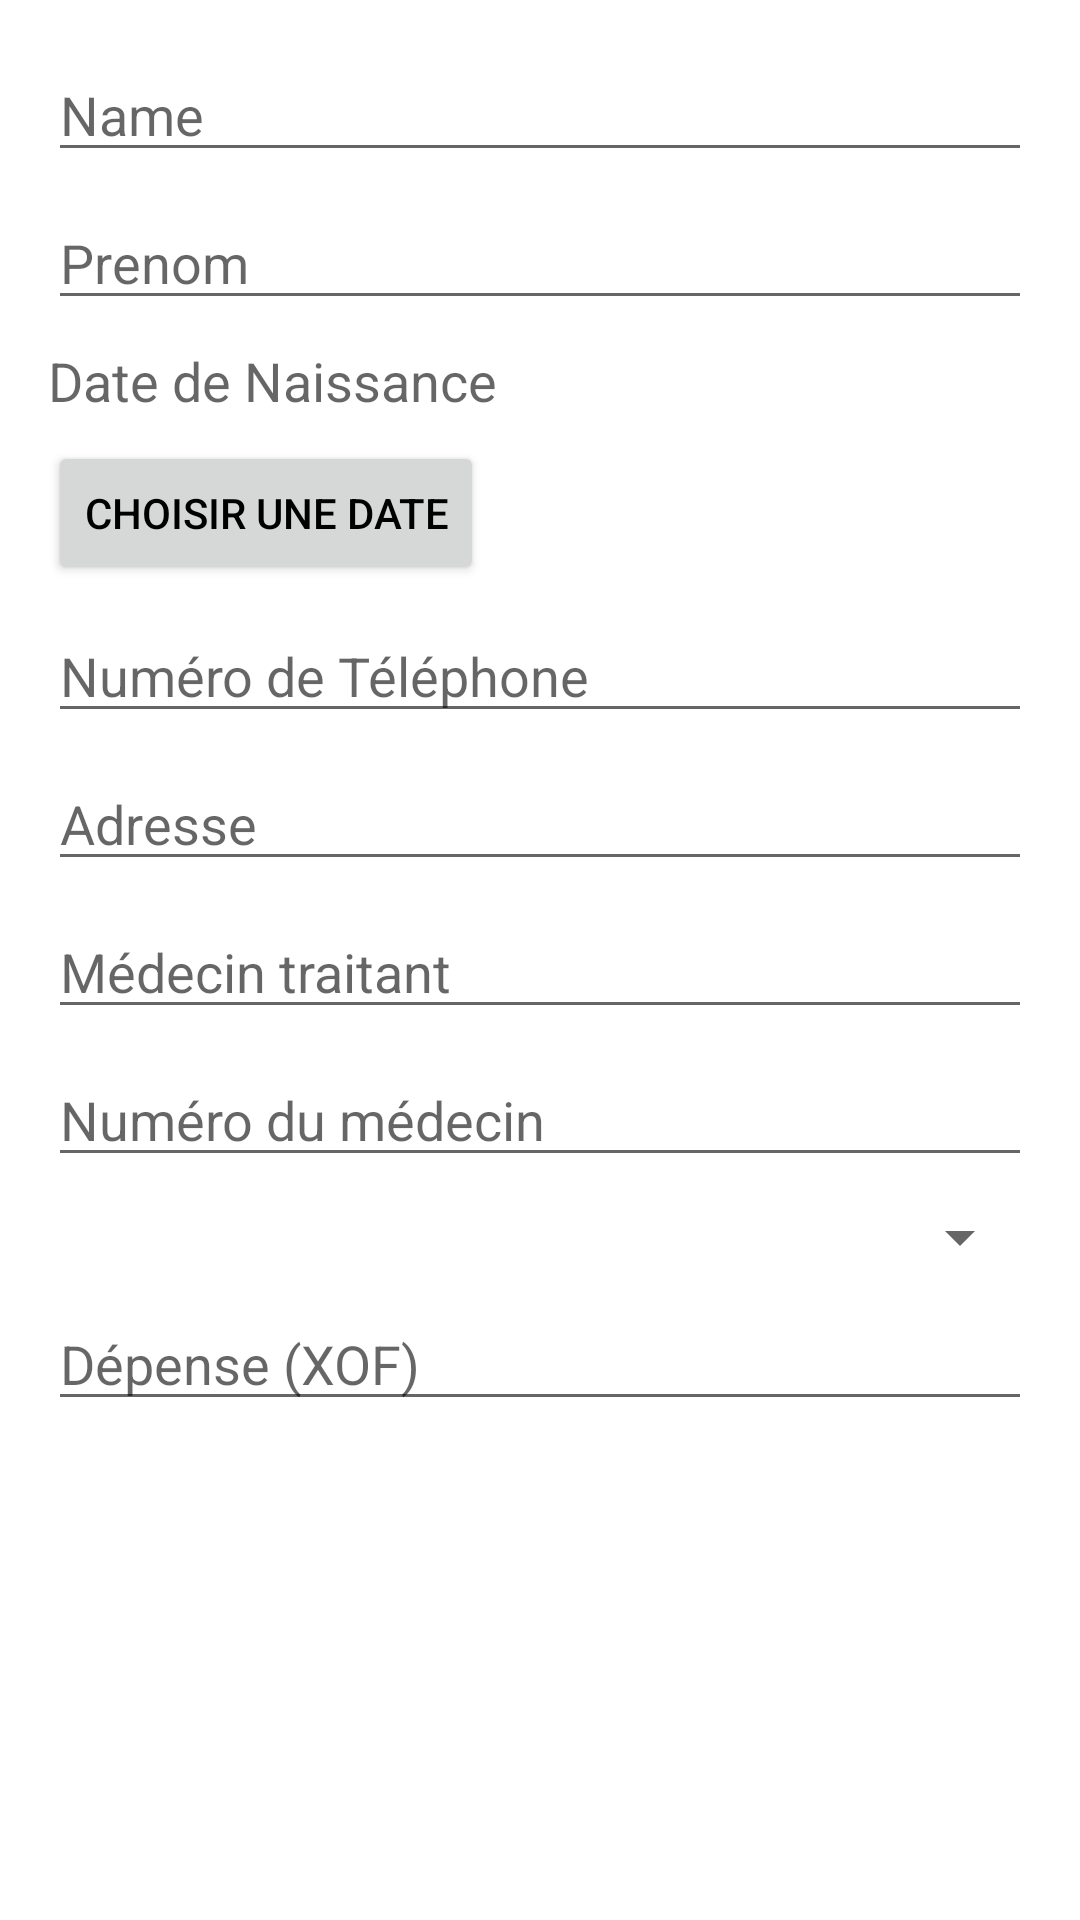

Produce the Android XML layout that renders to this screen, including the resource entries it uses.
<!-- AndroidManifest.xml: application theme Theme.SenCare.AppCompatTransparent -->
<!-- res/layout/dialog_add_patient.xml -->
<?xml version="1.0" encoding="utf-8"?>
<LinearLayout xmlns:android="http://schemas.android.com/apk/res/android"
    android:layout_width="match_parent"
    android:layout_height="wrap_content"
    android:orientation="vertical"
    android:padding="16dp"
    android:background="@color/whiteTransparent">

    <EditText
        android:id="@+id/patient_name_edit_text"
        android:layout_width="match_parent"
        android:layout_height="wrap_content"
        android:hint="Name"
        android:inputType="textPersonName"
        android:layout_marginBottom="8dp"/>

    <EditText
        android:id="@+id/patient_prenom_edit_text"
        android:layout_width="match_parent"
        android:layout_height="wrap_content"
        android:hint="Prenom"
        android:inputType="textPersonName"
        android:layout_marginBottom="8dp"/>

    <EditText
        android:id="@+id/patient_date_naissance_edit_text"
        android:layout_width="match_parent"
        android:layout_height="wrap_content"
        android:hint="Date de Naissance"
        android:visibility="gone"/>

    <TextView
        android:id="@+id/patient_date_naissance_text_view"
        android:layout_width="match_parent"
        android:layout_height="wrap_content"
        android:hint="Date de Naissance"
        android:textSize="18sp"
        android:layout_marginBottom="8dp"/>

    <Button
        android:id="@+id/patient_date_naissance_button"
        android:layout_width="wrap_content"
        android:layout_height="wrap_content"
        android:text="Choisir une date"
        android:layout_marginBottom="8dp"/>

    <EditText
        android:id="@+id/patient_telephone_edit_text"
        android:layout_width="match_parent"
        android:layout_height="wrap_content"
        android:hint="Numéro de Téléphone"
        android:inputType="phone"
        android:layout_marginBottom="8dp"/>

    <EditText
        android:id="@+id/patient_adresse_edit_text"
        android:layout_width="match_parent"
        android:layout_height="wrap_content"
        android:hint="Adresse"
        android:inputType="textPostalAddress"
        android:layout_marginBottom="8dp"/>

    <EditText
        android:id="@+id/editTextMedecinTraitant"
        android:layout_width="match_parent"
        android:layout_height="wrap_content"
        android:hint="Médecin traitant"
        android:layout_marginBottom="8dp" />

    <EditText
        android:id="@+id/editTextNumMedecin"
        android:layout_width="match_parent"
        android:layout_height="wrap_content"
        android:hint="Numéro du médecin"
        android:inputType="phone"
        android:layout_marginBottom="8dp" />

    <Spinner
        android:id="@+id/patient_formule_spinner"
        android:layout_width="match_parent"
        android:layout_height="wrap_content"
        android:layout_marginBottom="8dp"
        android:prompt="@string/select_formule"/>

    <EditText
        android:id="@+id/patient_depense_edit_text"
        android:layout_width="match_parent"
        android:layout_height="wrap_content"
        android:hint="Dépense (XOF)"
        android:inputType="numberDecimal"
        android:layout_marginBottom="8dp"/>

</LinearLayout>
<!-- resources referenced by this layout -->
<resources>
  <color name="whiteTransparent">#B3FFFFFF</color>
  <string name="select_formule">Sélectionner une formule</string>
  <style name="Theme.SenCare.AppCompatTransparent" parent="Theme.AppCompat.Light.NoActionBar">
          <item name="colorPrimary">@color/primaryColorTransparent</item>
          <item name="colorPrimaryVariant">@color/primaryDarkColor</item>
          <item name="colorSecondary">@color/secondaryColorTransparent</item>
          <item name="android:colorBackground">@color/whiteTransparent</item>
          <item name="android:textColor">@color/black</item>
          <item name="android:statusBarColor">@color/primaryDarkColor</item>
      </style>
  <color name="primaryColorTransparent">#806200EE</color>
  <color name="primaryDarkColor">#3700B3</color>
  <color name="secondaryColorTransparent">#4003DAC5</color>
  <color name="black">#FF000000</color>
</resources>
